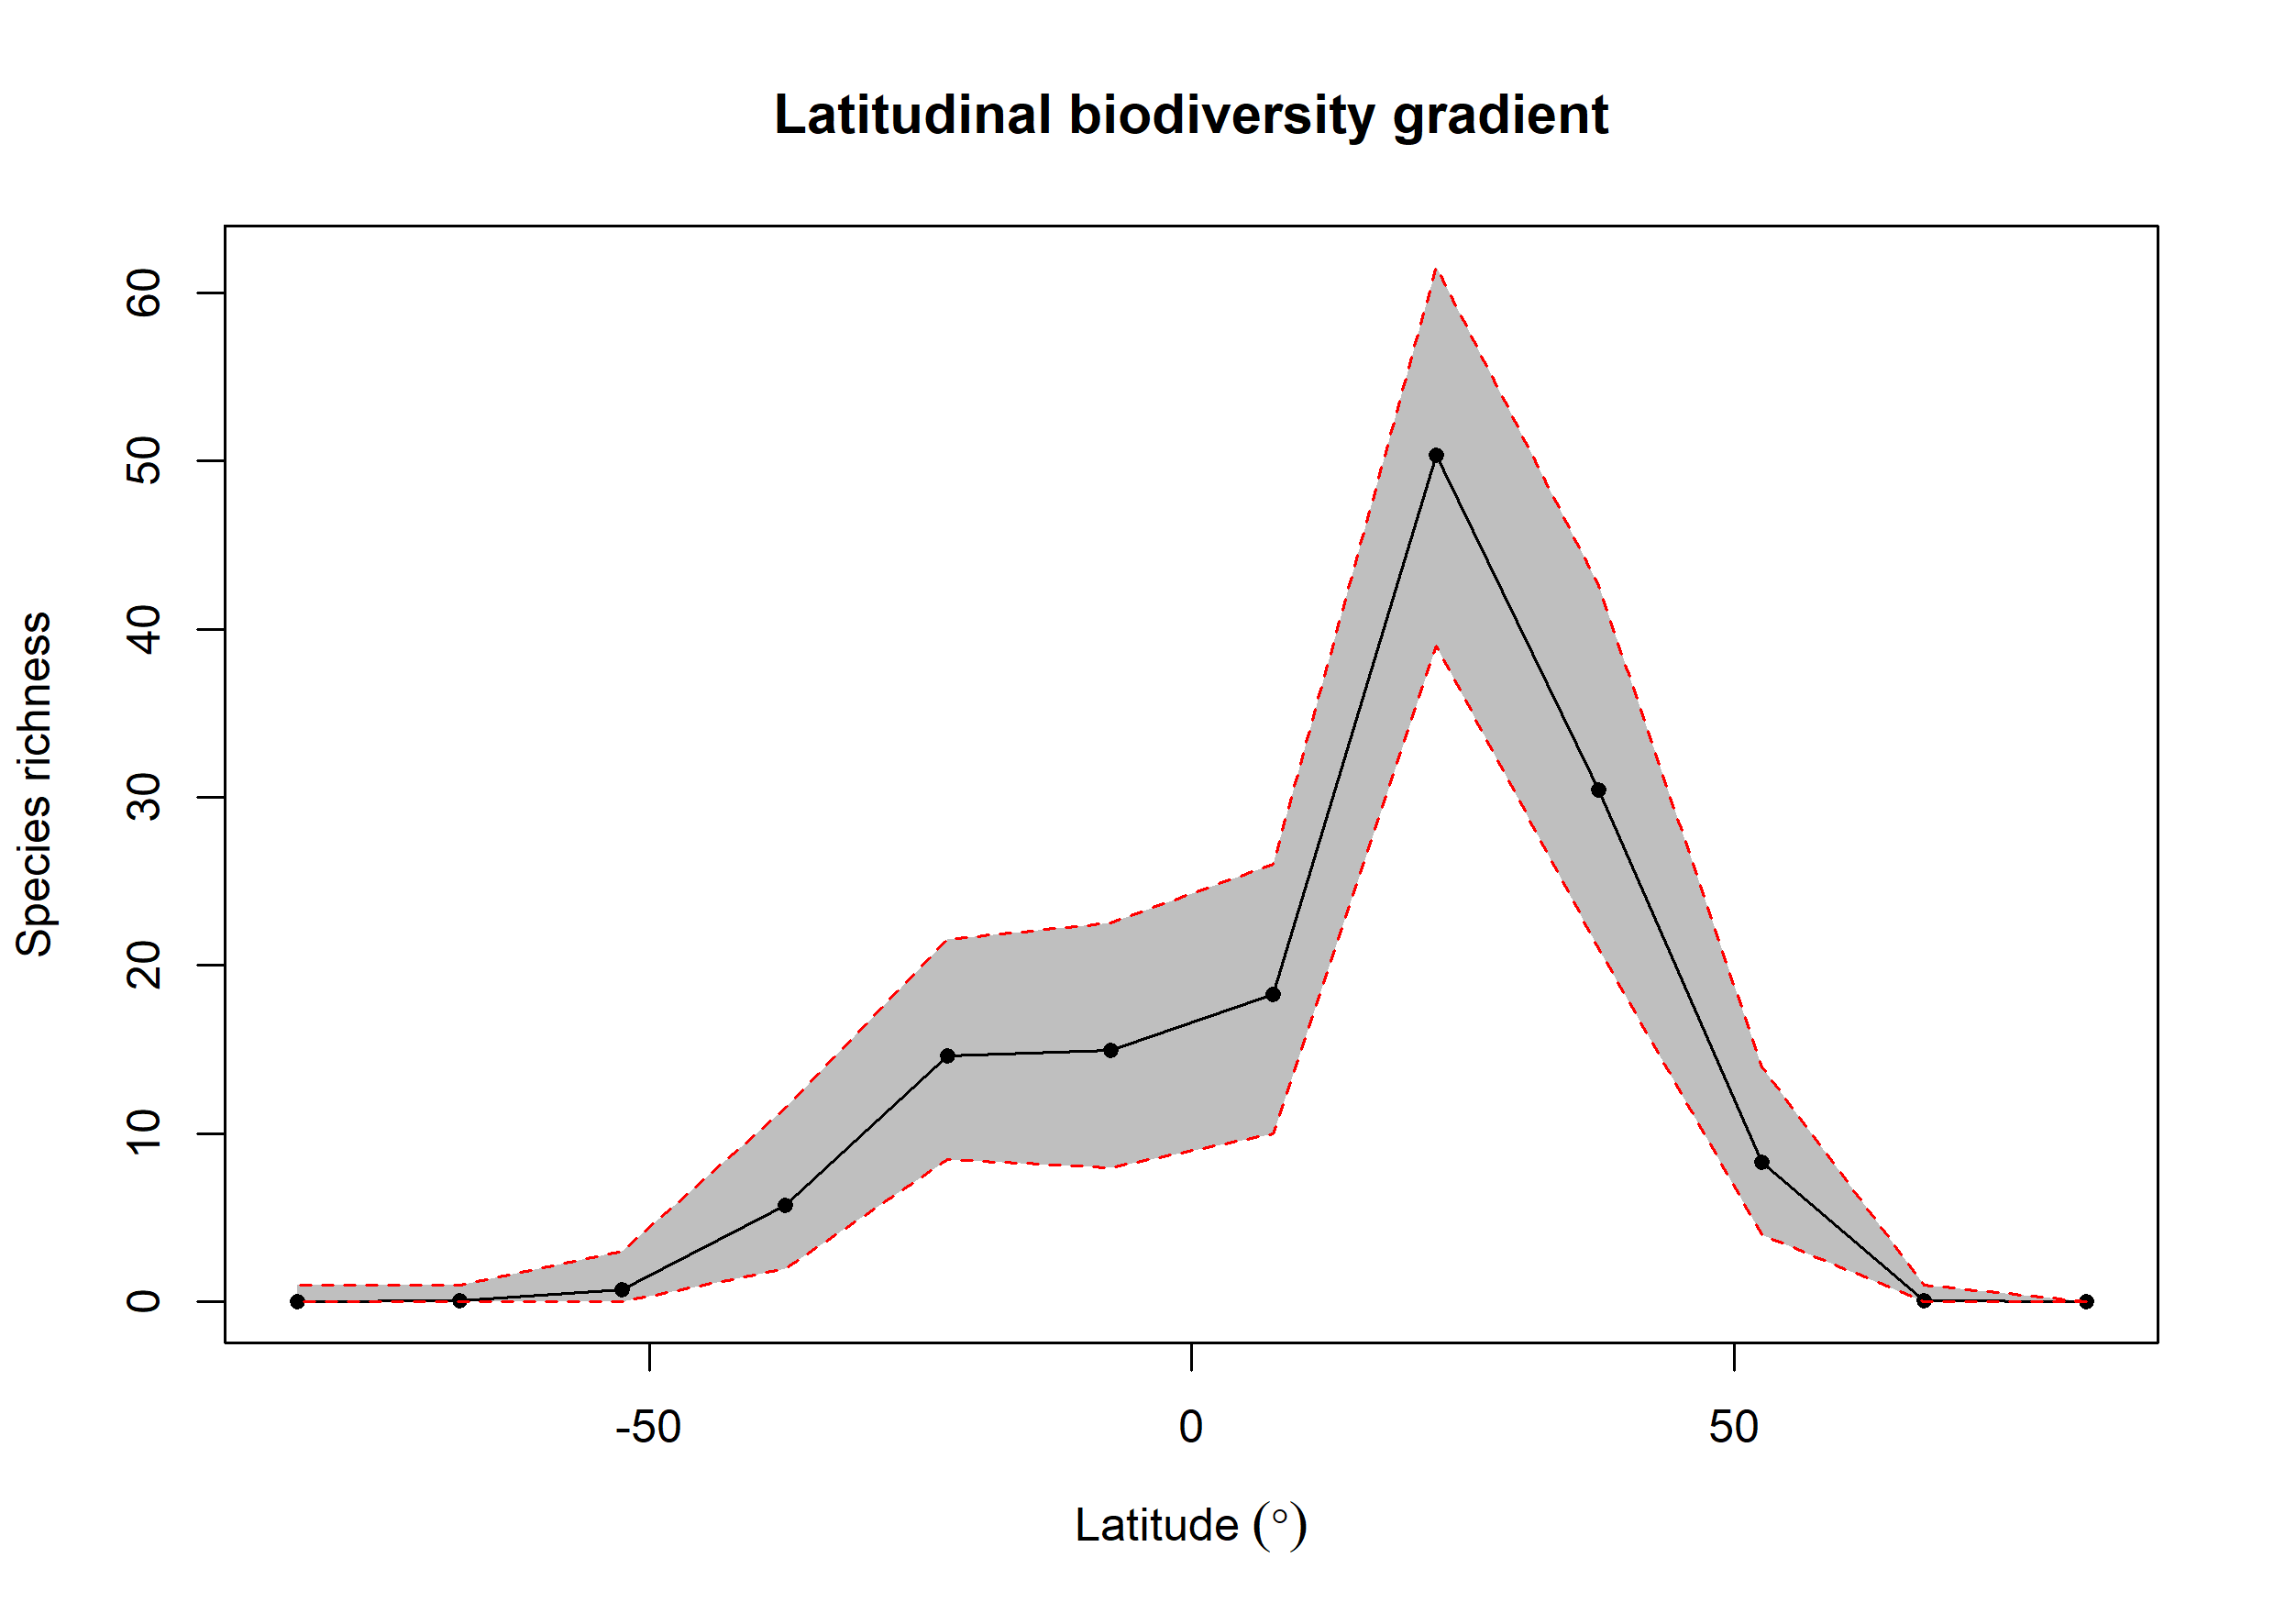

The file beside this chart, header and first rows:
bin, max, min, mid, hemisphere, mean_richness, CI.Lower, CI.Upper
1, 90, 75, 82.5, N, 0, 0, 0
2, 75, 60, 67.5, N, 0.08, 0, 1
3, 60, 45, 52.5, N, 8.29, 4, 14
4, 45, 30, 37.5, N, 30.41, 21, 42.58
5, 30, 15, 22.5, N, 50.35, 39, 61.52
6, 15, 0, 7.5, N, 18.26, 10, 26
7, 0, -15, -7.5, S, 14.95, 8, 22.52
8, -15, -30, -22.5, S, 14.63, 8.475, 21.52
9, -30, -45, -37.5, S, 5.74, 2, 11.53
10, -45, -60, -52.5, S, 0.71, 0, 3
11, -60, -75, -67.5, S, 0.06, 0, 1
12, -75, -90, -82.5, S, 0.04, 0, 1
